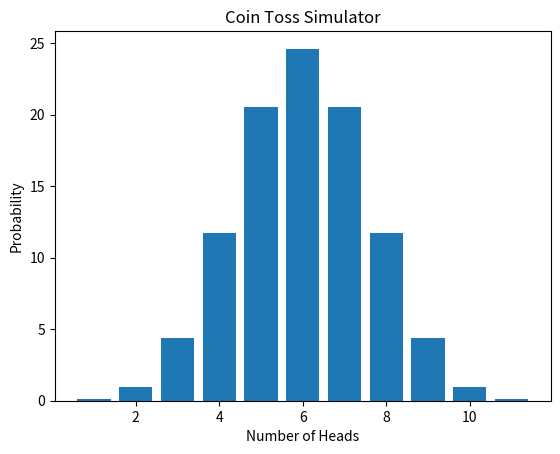

Source code (Python):
import math as m
import matplotlib.pyplot as plt

#n = int(input("Find the probability of n heads in 10 tosses, specify n: "))
plt.title("Coin Toss Simulator")
prob = []
number=[]
n =0
while n<=10: 
    combinations = (m.factorial(10))/(m.factorial(n)*m.factorial(10-n))
    n+=1
    r= ((((0.5)**10)*combinations)*100)
    prob.append(r)
    number.append(n)

x = number
y = prob

plt.bar(x,y)
plt.xlabel("Number of Heads")
plt.ylabel("Probability")
plt.show()
